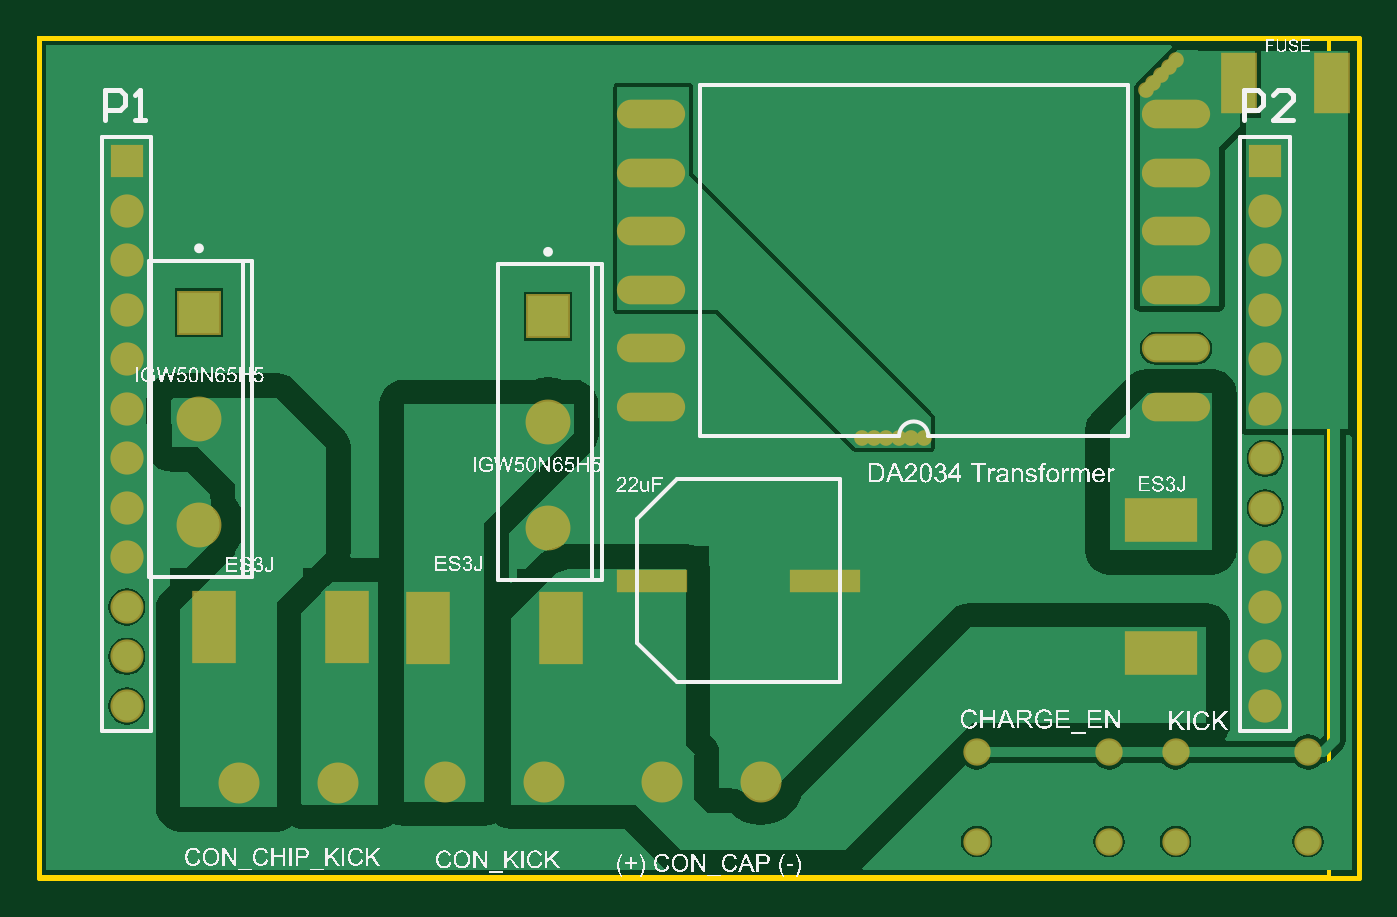
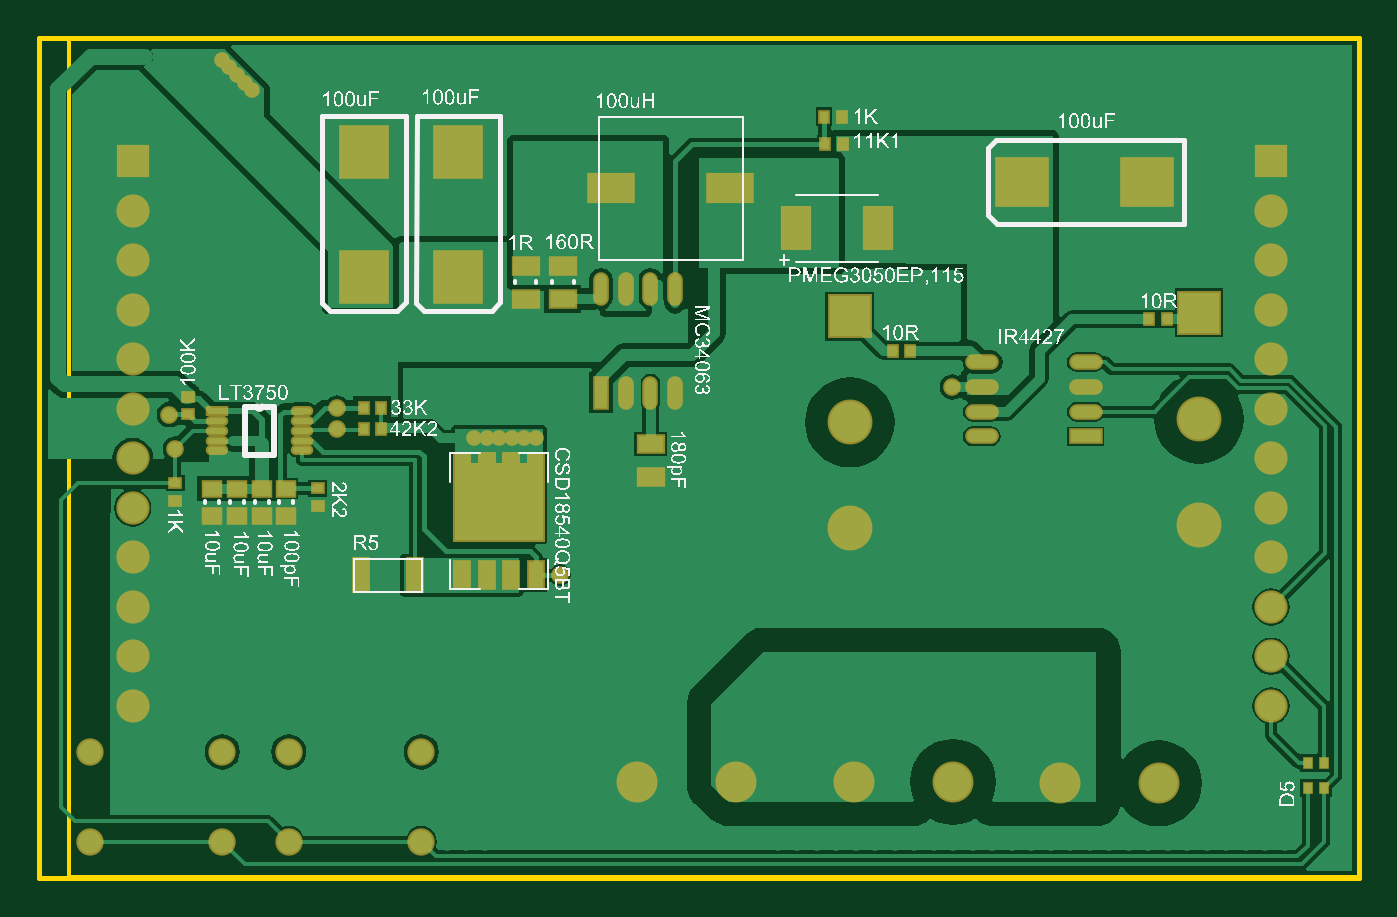
Circuit board: 10 layer files. Board 66.2 x 43.1 mm.
- bottom_copper: Kicker2018_PCB.GBL (45096 bytes)
- bottom_silk: Kicker2018_PCB.GBO (292104 bytes)
- paste: Kicker2018_PCB.GBP (2431 bytes)
- bottom_mask: Kicker2018_PCB.GBS (5955 bytes)
- outline: Kicker2018_PCB.GKO (259 bytes)
- outline: Kicker2018_PCB.GM1 (594 bytes)
- top_copper: Kicker2018_PCB.GTL (33622 bytes)
- top_silk: Kicker2018_PCB.GTO (213266 bytes)
- paste: Kicker2018_PCB.GTP (721 bytes)
- top_mask: Kicker2018_PCB.GTS (1920 bytes)

=== bottom_copper: Kicker2018_PCB.GBL (45096 bytes, source omitted) ===
=== bottom_silk: Kicker2018_PCB.GBO (292104 bytes, source omitted) ===
=== paste: Kicker2018_PCB.GBP ===
G04*
G04 #@! TF.GenerationSoftware,Altium Limited,Altium Designer,19.0.12 (326)*
G04*
G04 Layer_Color=128*
%FSLAX25Y25*%
%MOIN*%
G70*
G01*
G75*
%ADD39R,0.09000X0.05500*%
%ADD40R,0.03000X0.06500*%
%ADD41R,0.02362X0.05984*%
%ADD42O,0.02362X0.05984*%
%ADD43R,0.03740X0.01200*%
%ADD44O,0.03740X0.01200*%
%ADD45O,0.05984X0.02362*%
%ADD46R,0.05984X0.02362*%
%ADD47R,0.09449X0.10236*%
%ADD48R,0.10236X0.09449*%
%ADD49R,0.02800X0.05400*%
%ADD50R,0.05512X0.08268*%
%ADD51R,0.02165X0.01772*%
%ADD52R,0.03543X0.02756*%
%ADD53R,0.01772X0.02165*%
%ADD54R,0.05118X0.03347*%
%ADD55R,0.01575X0.01968*%
G36*
X182689Y68100D02*
X164889D01*
Y85600D01*
X167689D01*
Y83300D01*
X169889D01*
Y85600D01*
X172689D01*
Y83300D01*
X174889D01*
Y85600D01*
X177689D01*
Y83300D01*
X179889D01*
Y85600D01*
X182689D01*
Y68100D01*
D02*
G37*
D39*
X151089Y139200D02*
D03*
X127089D02*
D03*
D40*
X201689Y61100D02*
D03*
X190689D02*
D03*
D41*
X153189Y97940D02*
D03*
D42*
X148189D02*
D03*
X143189D02*
D03*
X138189D02*
D03*
X153189Y118940D02*
D03*
X148189D02*
D03*
X143189D02*
D03*
X138189D02*
D03*
D43*
X230705Y94146D02*
D03*
D44*
Y92178D02*
D03*
Y90209D02*
D03*
Y88241D02*
D03*
Y86272D02*
D03*
X213658Y94146D02*
D03*
Y92178D02*
D03*
Y90209D02*
D03*
Y88241D02*
D03*
Y86272D02*
D03*
D45*
X76289Y104100D02*
D03*
Y99100D02*
D03*
Y94100D02*
D03*
Y89100D02*
D03*
X55289Y104100D02*
D03*
Y99100D02*
D03*
Y94100D02*
D03*
D46*
Y89100D02*
D03*
D47*
X201089Y121294D02*
D03*
Y146491D02*
D03*
X182017D02*
D03*
Y121294D02*
D03*
D48*
X68095Y140528D02*
D03*
X42898D02*
D03*
D49*
X181289Y82900D02*
D03*
X176289D02*
D03*
X171289D02*
D03*
X166289D02*
D03*
Y61100D02*
D03*
X171289D02*
D03*
X176289D02*
D03*
X181289D02*
D03*
D50*
X97321Y131100D02*
D03*
X113857D02*
D03*
D51*
X239189Y76128D02*
D03*
Y79672D02*
D03*
X236589Y93528D02*
D03*
Y97072D02*
D03*
X210458Y75038D02*
D03*
Y78581D02*
D03*
D52*
X221689Y73053D02*
D03*
Y78565D02*
D03*
X226689Y73053D02*
D03*
Y78565D02*
D03*
X231789Y73053D02*
D03*
Y78565D02*
D03*
X216858D02*
D03*
Y73053D02*
D03*
D53*
X38917Y112800D02*
D03*
X42461D02*
D03*
X94261Y106400D02*
D03*
X90717D02*
D03*
X197533Y90685D02*
D03*
X201076D02*
D03*
X197602Y94894D02*
D03*
X201145D02*
D03*
X107861Y148100D02*
D03*
X104317D02*
D03*
X108132Y153700D02*
D03*
X104589D02*
D03*
D54*
X168389Y123547D02*
D03*
Y116853D02*
D03*
X160889Y123547D02*
D03*
Y116853D02*
D03*
X143183Y87500D02*
D03*
Y80807D02*
D03*
D55*
X7089Y18041D02*
D03*
Y23159D02*
D03*
X10389D02*
D03*
Y18041D02*
D03*
M02*

=== bottom_mask: Kicker2018_PCB.GBS ===
G04*
G04 #@! TF.GenerationSoftware,Altium Limited,Altium Designer,19.0.12 (326)*
G04*
G04 Layer_Color=16711935*
%FSLAX25Y25*%
%MOIN*%
G70*
G01*
G75*
%ADD23C,0.09068*%
%ADD24R,0.09068X0.09068*%
%ADD25C,0.05524*%
%ADD26C,0.08280*%
%ADD27C,0.06706*%
%ADD28R,0.06706X0.06706*%
%ADD29C,0.03162*%
%ADD60C,0.03556*%
%ADD61R,0.09800X0.06300*%
%ADD62R,0.03800X0.07300*%
%ADD63R,0.03162X0.06784*%
%ADD64O,0.03162X0.06784*%
%ADD65R,0.04540X0.02000*%
%ADD66O,0.04540X0.02000*%
%ADD67O,0.06784X0.03162*%
%ADD68R,0.06784X0.03162*%
%ADD69R,0.10249X0.11036*%
%ADD70R,0.11036X0.10249*%
%ADD71R,0.03600X0.06200*%
%ADD72R,0.06312X0.09068*%
%ADD73R,0.02965X0.02572*%
%ADD74R,0.04343X0.03556*%
%ADD75R,0.02572X0.02965*%
%ADD76R,0.05918X0.04147*%
%ADD77R,0.01968X0.02362*%
G36*
X182741Y85997D02*
X182793Y85987D01*
X182842Y85970D01*
X182889Y85947D01*
X182933Y85918D01*
X182972Y85883D01*
X183007Y85844D01*
X183036Y85800D01*
X183059Y85753D01*
X183076Y85704D01*
X183086Y85652D01*
X183090Y85600D01*
Y68100D01*
X183086Y68048D01*
X183076Y67996D01*
X183059Y67947D01*
X183036Y67900D01*
X183007Y67856D01*
X182972Y67817D01*
X182933Y67782D01*
X182889Y67753D01*
X182842Y67730D01*
X182793Y67713D01*
X182741Y67703D01*
X182689Y67699D01*
X164889D01*
X164837Y67703D01*
X164785Y67713D01*
X164736Y67730D01*
X164689Y67753D01*
X164645Y67782D01*
X164605Y67817D01*
X164571Y67856D01*
X164542Y67900D01*
X164519Y67947D01*
X164502Y67996D01*
X164492Y68048D01*
X164488Y68100D01*
Y85600D01*
X164492Y85652D01*
X164502Y85704D01*
X164519Y85753D01*
X164542Y85800D01*
X164571Y85844D01*
X164605Y85883D01*
X164645Y85918D01*
X164689Y85947D01*
X164736Y85970D01*
X164785Y85987D01*
X164837Y85997D01*
X164889Y86001D01*
X167689D01*
X167741Y85997D01*
X167793Y85987D01*
X167842Y85970D01*
X167889Y85947D01*
X167933Y85918D01*
X167972Y85883D01*
X168007Y85844D01*
X168036Y85800D01*
X168059Y85753D01*
X168076Y85704D01*
X168086Y85652D01*
X168090Y85600D01*
Y83701D01*
X169488D01*
Y85600D01*
X169492Y85652D01*
X169502Y85704D01*
X169519Y85753D01*
X169542Y85800D01*
X169571Y85844D01*
X169606Y85883D01*
X169645Y85918D01*
X169689Y85947D01*
X169736Y85970D01*
X169785Y85987D01*
X169837Y85997D01*
X169889Y86001D01*
X172689D01*
X172741Y85997D01*
X172793Y85987D01*
X172842Y85970D01*
X172889Y85947D01*
X172933Y85918D01*
X172972Y85883D01*
X173007Y85844D01*
X173036Y85800D01*
X173059Y85753D01*
X173076Y85704D01*
X173086Y85652D01*
X173090Y85600D01*
Y83701D01*
X174488D01*
Y85600D01*
X174492Y85652D01*
X174502Y85704D01*
X174519Y85753D01*
X174542Y85800D01*
X174571Y85844D01*
X174606Y85883D01*
X174645Y85918D01*
X174689Y85947D01*
X174736Y85970D01*
X174785Y85987D01*
X174837Y85997D01*
X174889Y86001D01*
X177689D01*
X177741Y85997D01*
X177793Y85987D01*
X177842Y85970D01*
X177889Y85947D01*
X177933Y85918D01*
X177972Y85883D01*
X178007Y85844D01*
X178036Y85800D01*
X178059Y85753D01*
X178076Y85704D01*
X178086Y85652D01*
X178090Y85600D01*
Y83701D01*
X179488D01*
Y85600D01*
X179492Y85652D01*
X179502Y85704D01*
X179519Y85753D01*
X179542Y85800D01*
X179571Y85844D01*
X179605Y85883D01*
X179645Y85918D01*
X179689Y85947D01*
X179736Y85970D01*
X179785Y85987D01*
X179837Y85997D01*
X179889Y86001D01*
X182689D01*
X182741Y85997D01*
D02*
G37*
D23*
X32402Y71220D02*
D03*
Y92638D02*
D03*
X102913Y70512D02*
D03*
Y91929D02*
D03*
D24*
X32402Y114055D02*
D03*
X102913Y113347D02*
D03*
D25*
X216275Y7245D02*
D03*
Y25355D02*
D03*
X189503D02*
D03*
Y7245D02*
D03*
X256475Y7245D02*
D03*
Y25355D02*
D03*
X229703D02*
D03*
Y7245D02*
D03*
D26*
X145889Y19300D02*
D03*
X125889D02*
D03*
X60489Y19000D02*
D03*
X40489D02*
D03*
X102089Y19300D02*
D03*
X82089D02*
D03*
D27*
X247798Y34647D02*
D03*
Y44647D02*
D03*
Y54647D02*
D03*
Y64647D02*
D03*
Y74647D02*
D03*
Y84647D02*
D03*
Y94647D02*
D03*
Y104647D02*
D03*
Y114647D02*
D03*
Y124647D02*
D03*
Y134647D02*
D03*
X17798Y34647D02*
D03*
Y44647D02*
D03*
Y54647D02*
D03*
Y64647D02*
D03*
Y74647D02*
D03*
Y84647D02*
D03*
Y94647D02*
D03*
Y104647D02*
D03*
Y114647D02*
D03*
Y124647D02*
D03*
Y134647D02*
D03*
D28*
X247798Y144647D02*
D03*
X17798D02*
D03*
D29*
X229803Y165157D02*
D03*
X228268Y163622D02*
D03*
X226732Y162087D02*
D03*
X225197Y160551D02*
D03*
X223701Y158976D02*
D03*
X173789Y88675D02*
D03*
X178789D02*
D03*
X176289D02*
D03*
X171189D02*
D03*
X168789D02*
D03*
X166289D02*
D03*
D60*
X239189Y86532D02*
D03*
X206496Y90500D02*
D03*
X206535Y94809D02*
D03*
X161457Y61024D02*
D03*
X240389Y93500D02*
D03*
X82189Y99100D02*
D03*
D61*
X151089Y139200D02*
D03*
X127089D02*
D03*
D62*
X201689Y61100D02*
D03*
X190689D02*
D03*
D63*
X153189Y97940D02*
D03*
D64*
X148189D02*
D03*
X143189D02*
D03*
X138189D02*
D03*
X153189Y118940D02*
D03*
X148189D02*
D03*
X143189D02*
D03*
X138189D02*
D03*
D65*
X230705Y94146D02*
D03*
D66*
Y92178D02*
D03*
Y90209D02*
D03*
Y88241D02*
D03*
Y86272D02*
D03*
X213658Y94146D02*
D03*
Y92178D02*
D03*
Y90209D02*
D03*
Y88241D02*
D03*
Y86272D02*
D03*
D67*
X76289Y104100D02*
D03*
Y99100D02*
D03*
Y94100D02*
D03*
Y89100D02*
D03*
X55289Y104100D02*
D03*
Y99100D02*
D03*
Y94100D02*
D03*
D68*
Y89100D02*
D03*
D69*
X201089Y121294D02*
D03*
Y146491D02*
D03*
X182017D02*
D03*
Y121294D02*
D03*
D70*
X68095Y140528D02*
D03*
X42898D02*
D03*
D71*
X181289Y82900D02*
D03*
X176289D02*
D03*
X171289D02*
D03*
X166289D02*
D03*
Y61100D02*
D03*
X171289D02*
D03*
X176289D02*
D03*
X181289D02*
D03*
D72*
X97321Y131100D02*
D03*
X113857D02*
D03*
D73*
X239189Y76128D02*
D03*
Y79672D02*
D03*
X236589Y93528D02*
D03*
Y97072D02*
D03*
X210458Y75038D02*
D03*
Y78581D02*
D03*
D74*
X221689Y73053D02*
D03*
Y78565D02*
D03*
X226689Y73053D02*
D03*
Y78565D02*
D03*
X231789Y73053D02*
D03*
Y78565D02*
D03*
X216858D02*
D03*
Y73053D02*
D03*
D75*
X38917Y112800D02*
D03*
X42461D02*
D03*
X94261Y106400D02*
D03*
X90717D02*
D03*
X197533Y90685D02*
D03*
X201076D02*
D03*
X197602Y94894D02*
D03*
X201145D02*
D03*
X107861Y148100D02*
D03*
X104317D02*
D03*
X108132Y153700D02*
D03*
X104589D02*
D03*
D76*
X168389Y123547D02*
D03*
Y116853D02*
D03*
X160889Y123547D02*
D03*
Y116853D02*
D03*
X143183Y87500D02*
D03*
Y80807D02*
D03*
D77*
X7089Y18041D02*
D03*
Y23159D02*
D03*
X10389D02*
D03*
Y18041D02*
D03*
M02*

=== outline: Kicker2018_PCB.GKO ===
G04*
G04 #@! TF.GenerationSoftware,Altium Limited,Altium Designer,19.0.12 (326)*
G04*
G04 Layer_Color=16711935*
%FSLAX25Y25*%
%MOIN*%
G70*
G01*
G75*
%ADD12C,0.01000*%
D12*
X118Y-118D02*
X266693D01*
Y169488D01*
X118D02*
X266693D01*
X118D02*
X118Y-118D01*
M02*

=== outline: Kicker2018_PCB.GM1 ===
G04*
G04 #@! TF.GenerationSoftware,Altium Limited,Altium NEXUS,1.1.6 (48)*
G04*
G04 Layer_Color=16711935*
%FSLAX25Y25*%
%MOIN*%
G70*
G01*
G75*
%ADD10C,0.00787*%
D10*
X126000Y-0D02*
X260700Y0D01*
X-0Y-0D02*
X126000D01*
X-0D02*
X0Y169600D01*
X260700D01*
Y0D02*
Y169600D01*
X0D02*
X260700Y169600D01*
X260700Y-0D02*
X260700Y169600D01*
X-0Y0D02*
X260700Y-0D01*
X-0Y0D02*
X0Y169600D01*
X260700Y169600D01*
X260700Y-0D02*
X260700Y169600D01*
X-0Y0D02*
X260700Y-0D01*
X-0Y0D02*
X0Y169600D01*
X260700Y0D02*
Y169600D01*
X0D02*
X260700D01*
X-0Y-0D02*
X0Y169600D01*
X-0Y-0D02*
X126000D01*
X260700Y0D01*
M02*

=== top_copper: Kicker2018_PCB.GTL (33622 bytes, source omitted) ===
=== top_silk: Kicker2018_PCB.GTO (213266 bytes, source omitted) ===
=== paste: Kicker2018_PCB.GTP ===
G04*
G04 #@! TF.GenerationSoftware,Altium Limited,Altium Designer,19.0.12 (326)*
G04*
G04 Layer_Color=8421504*
%FSLAX25Y25*%
%MOIN*%
G70*
G01*
G75*
%ADD13R,0.06614X0.11614*%
%ADD14R,0.08000X0.14000*%
%ADD15O,0.12992X0.05000*%
%ADD16R,0.13386X0.03937*%
%ADD17R,0.14000X0.08000*%
D13*
X242520Y160472D02*
D03*
X261339D02*
D03*
D14*
X105589Y50300D02*
D03*
X78589D02*
D03*
X62389Y50500D02*
D03*
X35389D02*
D03*
D15*
X229773Y95067D02*
D03*
Y106878D02*
D03*
Y118689D02*
D03*
Y130500D02*
D03*
Y142311D02*
D03*
Y154122D02*
D03*
X123789Y95067D02*
D03*
Y106878D02*
D03*
Y118689D02*
D03*
Y130500D02*
D03*
Y142311D02*
D03*
Y154122D02*
D03*
D16*
X123898Y59961D02*
D03*
X158898D02*
D03*
D17*
X226789Y72300D02*
D03*
Y45300D02*
D03*
M02*

=== top_mask: Kicker2018_PCB.GTS ===
G04*
G04 #@! TF.GenerationSoftware,Altium Limited,Altium Designer,19.0.12 (326)*
G04*
G04 Layer_Color=8388736*
%FSLAX25Y25*%
%MOIN*%
G70*
G01*
G75*
%ADD18R,0.07414X0.12414*%
%ADD19R,0.08800X0.14800*%
%ADD20O,0.13792X0.05800*%
%ADD21R,0.14186X0.04737*%
%ADD22R,0.14800X0.08800*%
%ADD23C,0.09068*%
%ADD24R,0.09068X0.09068*%
%ADD25C,0.05524*%
%ADD26C,0.08280*%
%ADD27C,0.06706*%
%ADD28R,0.06706X0.06706*%
%ADD29C,0.03162*%
D18*
X242520Y160472D02*
D03*
X261339D02*
D03*
D19*
X105589Y50300D02*
D03*
X78589D02*
D03*
X62389Y50500D02*
D03*
X35389D02*
D03*
D20*
X229773Y95067D02*
D03*
Y106878D02*
D03*
Y118689D02*
D03*
Y130500D02*
D03*
Y142311D02*
D03*
Y154122D02*
D03*
X123789Y95067D02*
D03*
Y106878D02*
D03*
Y118689D02*
D03*
Y130500D02*
D03*
Y142311D02*
D03*
Y154122D02*
D03*
D21*
X123898Y59961D02*
D03*
X158898D02*
D03*
D22*
X226789Y72300D02*
D03*
Y45300D02*
D03*
D23*
X32402Y71220D02*
D03*
Y92638D02*
D03*
X102913Y70512D02*
D03*
Y91929D02*
D03*
D24*
X32402Y114055D02*
D03*
X102913Y113347D02*
D03*
D25*
X216275Y7245D02*
D03*
Y25355D02*
D03*
X189503D02*
D03*
Y7245D02*
D03*
X256475Y7245D02*
D03*
Y25355D02*
D03*
X229703D02*
D03*
Y7245D02*
D03*
D26*
X145889Y19300D02*
D03*
X125889D02*
D03*
X60489Y19000D02*
D03*
X40489D02*
D03*
X102089Y19300D02*
D03*
X82089D02*
D03*
D27*
X247798Y34647D02*
D03*
Y44647D02*
D03*
Y54647D02*
D03*
Y64647D02*
D03*
Y74647D02*
D03*
Y84647D02*
D03*
Y94647D02*
D03*
Y104647D02*
D03*
Y114647D02*
D03*
Y124647D02*
D03*
Y134647D02*
D03*
X17798Y34647D02*
D03*
Y44647D02*
D03*
Y54647D02*
D03*
Y64647D02*
D03*
Y74647D02*
D03*
Y84647D02*
D03*
Y94647D02*
D03*
Y104647D02*
D03*
Y114647D02*
D03*
Y124647D02*
D03*
Y134647D02*
D03*
D28*
X247798Y144647D02*
D03*
X17798D02*
D03*
D29*
X229803Y165157D02*
D03*
X228268Y163622D02*
D03*
X226732Y162087D02*
D03*
X225197Y160551D02*
D03*
X223701Y158976D02*
D03*
X173789Y88675D02*
D03*
X178789D02*
D03*
X176289D02*
D03*
X171189D02*
D03*
X168789D02*
D03*
X166289D02*
D03*
M02*

